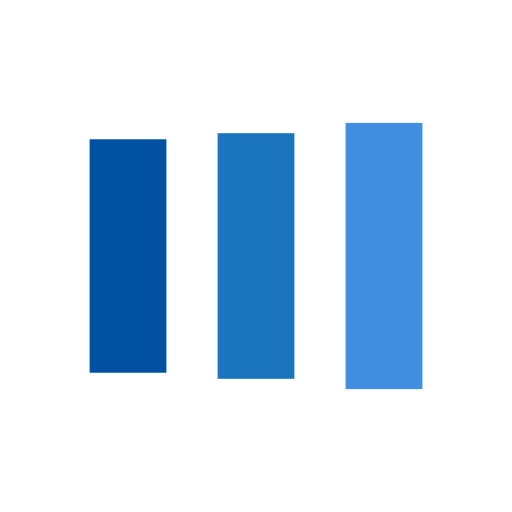
t = 0.00 s
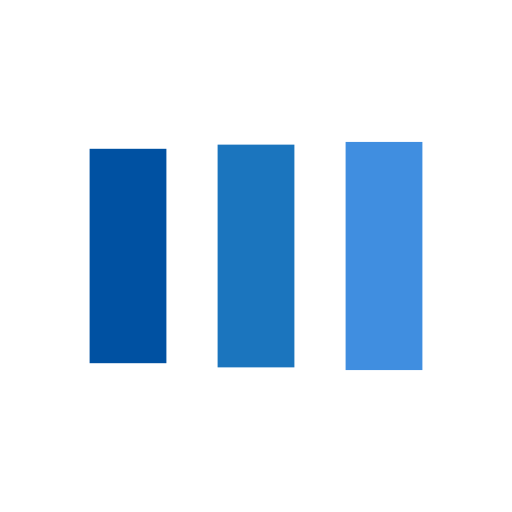
t = 0.13 s
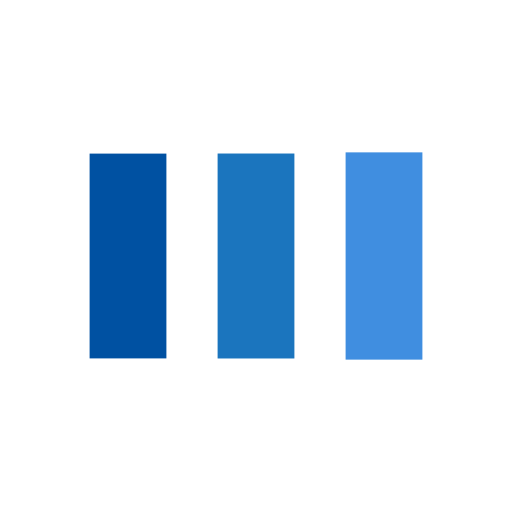
t = 0.38 s
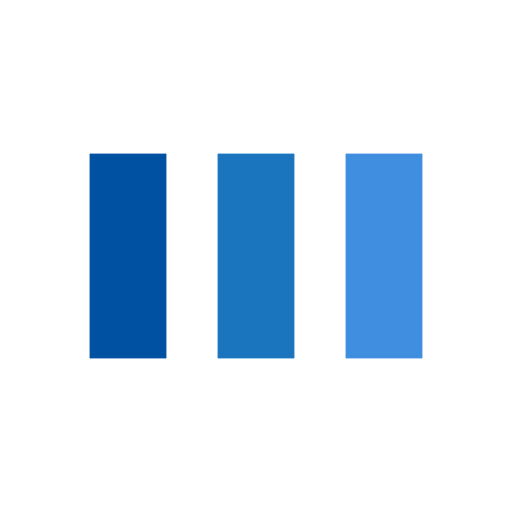
t = 0.50 s
t = 0.63 s: frame unchanged from t = 0.50 s, image omitted
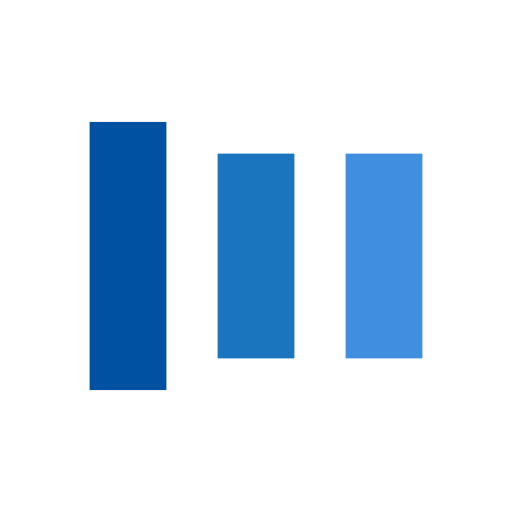
t = 0.88 s

The animated SVG that drew these frames (rendered in a browser with its animation timeline set to each time). Animation: 6 SMIL elements (animate=6); one cycle of 1.00 s, repeats indefinitely.

<svg width="200px"  height="200px"  xmlns="http://www.w3.org/2000/svg" viewBox="0 0 100 100" preserveAspectRatio="xMidYMid" class="lds-facebook" style="background: none;"><rect x="17.5" y="30" width="15" height="40" fill="#0051a2"><animate attributeName="y" calcMode="spline" values="18;30;30" keyTimes="0;0.5;1" dur="1" keySplines="0 0.5 0.5 1;0 0.5 0.5 1" begin="-0.2s" repeatCount="indefinite"></animate><animate attributeName="height" calcMode="spline" values="64;40;40" keyTimes="0;0.5;1" dur="1" keySplines="0 0.5 0.5 1;0 0.5 0.5 1" begin="-0.2s" repeatCount="indefinite"></animate></rect><rect x="42.5" y="29.7685" width="15" height="40.4631" fill="#1b75be"><animate attributeName="y" calcMode="spline" values="21;30;30" keyTimes="0;0.5;1" dur="1" keySplines="0 0.5 0.5 1;0 0.5 0.5 1" begin="-0.1s" repeatCount="indefinite"></animate><animate attributeName="height" calcMode="spline" values="58;40;40" keyTimes="0;0.5;1" dur="1" keySplines="0 0.5 0.5 1;0 0.5 0.5 1" begin="-0.1s" repeatCount="indefinite"></animate></rect><rect x="67.5" y="29.3853" width="15" height="41.2295" fill="#408ee0"><animate attributeName="y" calcMode="spline" values="24;30;30" keyTimes="0;0.5;1" dur="1" keySplines="0 0.5 0.5 1;0 0.5 0.5 1" begin="0s" repeatCount="indefinite"></animate><animate attributeName="height" calcMode="spline" values="52;40;40" keyTimes="0;0.5;1" dur="1" keySplines="0 0.5 0.5 1;0 0.5 0.5 1" begin="0s" repeatCount="indefinite"></animate></rect></svg>
